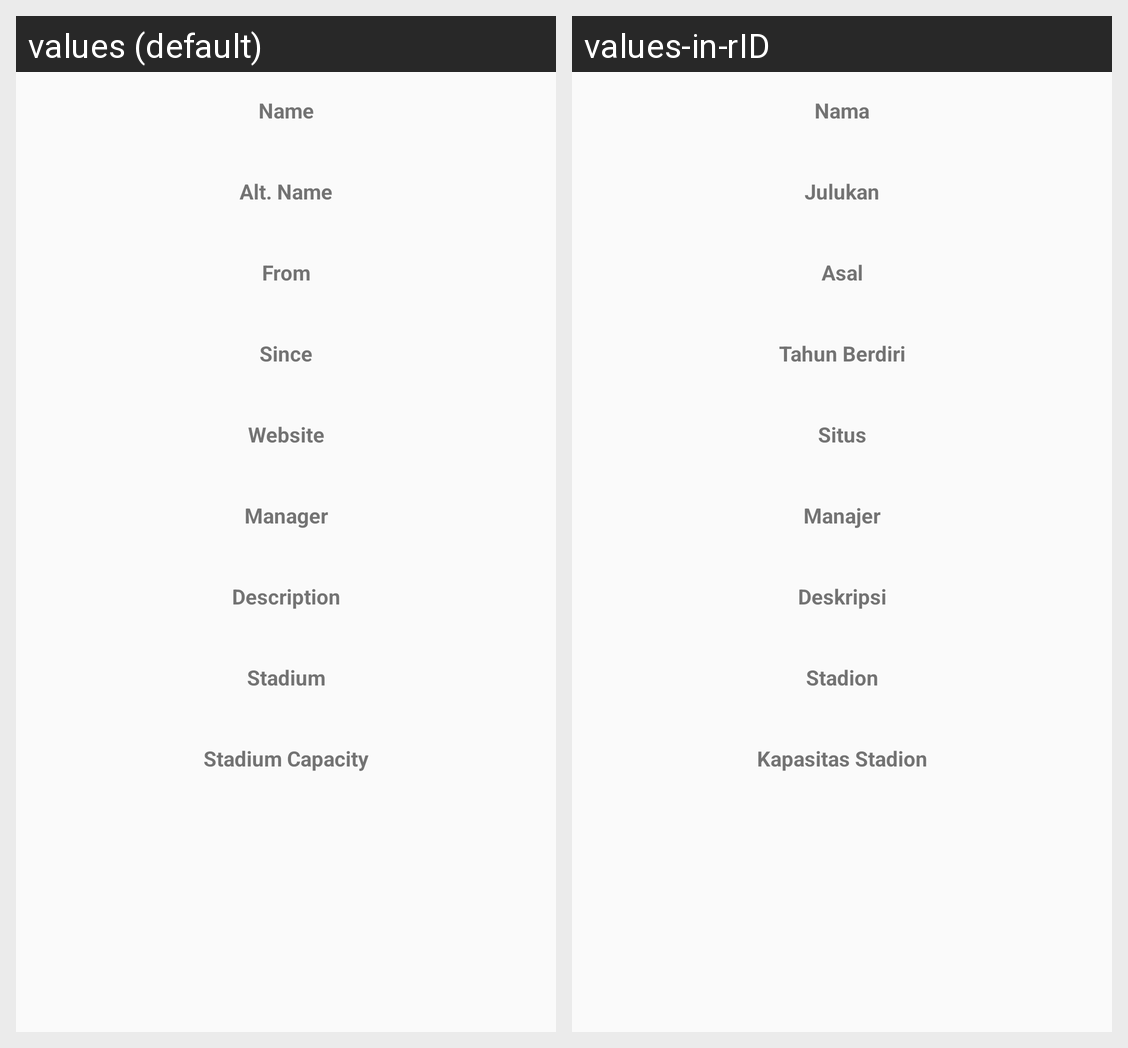

Strings drawn on this Android screen and how each of the app's shown locales translates them:
Android screen res/layout/activity_detail_klub.xml rendered under 2 locales, left to right: values (default), values-in-rID. Device: Nexus 5 (rendered at 1080×1920; each locale shown at half size, 540×960, under a caption strip naming it); theme AppTheme.
Strings drawn on this screen, with the default value and each locale's value (text and hints the layout hard-codes, and strings that could not be matched under every locale, appear in the picture but are not listed):

name
  values: Name
  values-in-rID: Nama

julukan
  values: Alt. Name
  values-in-rID: Julukan

asal
  values: From
  values-in-rID: Asal

tahun_berdiri
  values: Since
  values-in-rID: Tahun Berdiri

website
  values: Website
  values-in-rID: Situs

manager
  values: Manager
  values-in-rID: Manajer

deskripsi
  values: Description
  values-in-rID: Deskripsi

stadion
  values: Stadium
  values-in-rID: Stadion

kapasitas_stadion
  values: Stadium Capacity
  values-in-rID: Kapasitas Stadion
